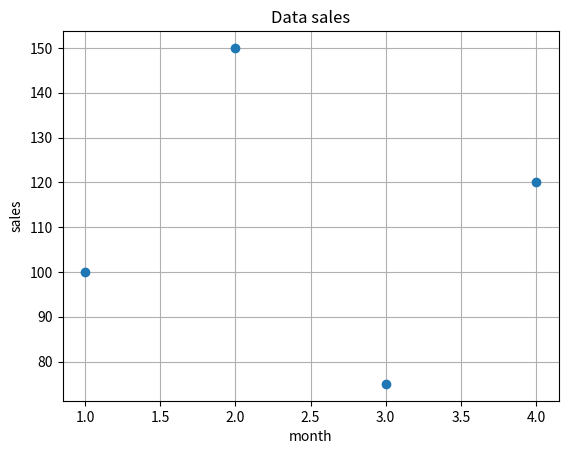

Recreate this plot in Python.
import matplotlib
import matplotlib.pyplot as plt
import numpy as np
# xpoints=np.array([0,1,2,3])
# ypoints=np.array([0,2,0,2])
# plt.plot(xpoints,ypoints)
# plt.show()
# a=1
# b=2

# x=2
# y=a*x+b
# x=np.array([0,1,2,3,4])
# y=np.array([0,1,0,1,0])
# plt.plot(x,y)
# plt.show()
x=np.array([1,2,3,4])
y=np.array([100,150,75,120])
plt.plot(x,y,'o')
plt.xlabel('month')
plt.ylabel('sales')
plt.title('Data sales')
plt.grid()
plt.show()
